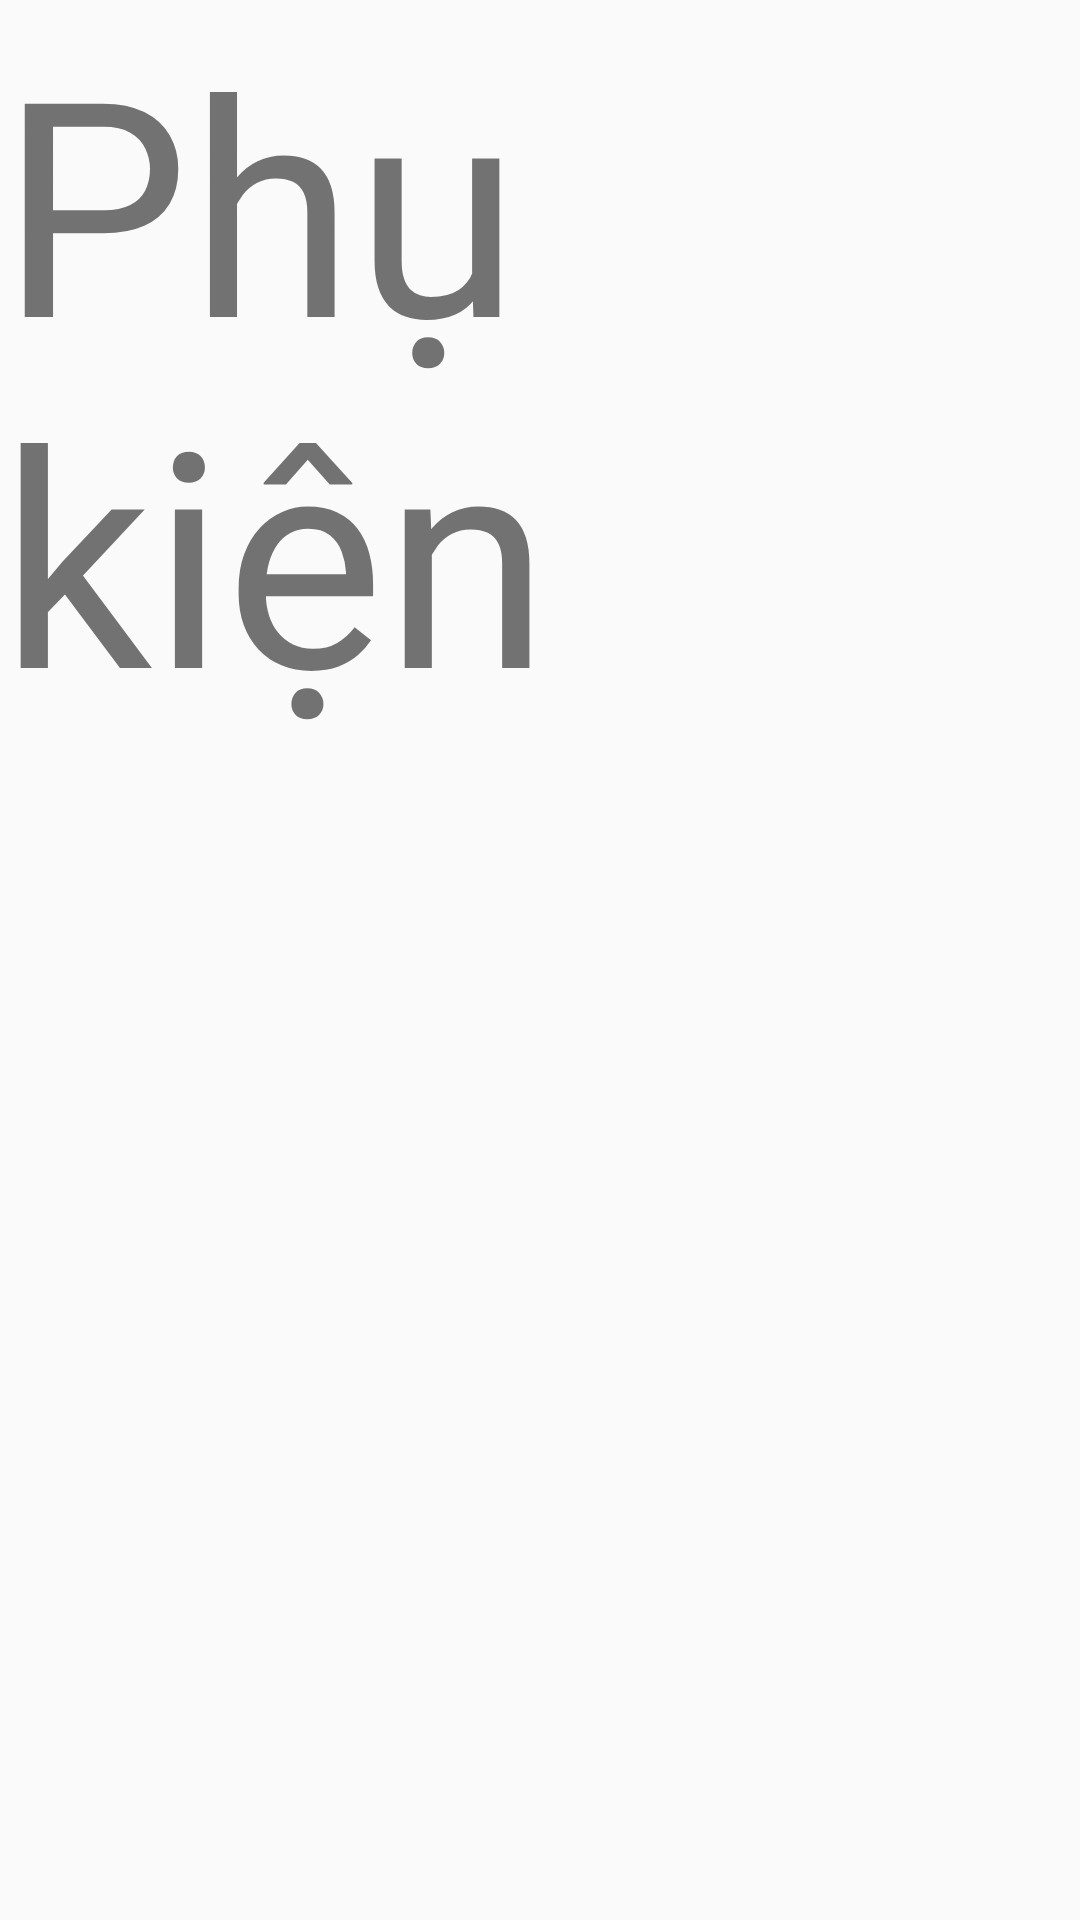

Produce the Android XML layout that renders to this screen, including the resource entries it uses.
<!-- AndroidManifest.xml: application theme AppTheme -->
<!-- res/layout/layout_phukien.xml -->
<?xml version="1.0" encoding="utf-8"?>
<LinearLayout xmlns:android="http://schemas.android.com/apk/res/android"
    android:layout_width="match_parent"
    android:layout_height="match_parent"
    android:orientation="vertical">

    <TextView
        android:layout_width="wrap_content"
        android:layout_height="wrap_content"
        android:text="Phụ kiện"
        android:textSize="100dp" />
</LinearLayout>
<!-- resources referenced by this layout -->
<resources>
  <style name="AppTheme" parent="Theme.AppCompat.Light.NoActionBar">
          
          <item name="colorPrimary">@color/colorPrimary</item>
          <item name="colorPrimaryDark">@color/colorPrimaryDark</item>
          <item name="colorAccent">@color/colorAccent</item>
          <item name="android:textColorPrimary">@color/colorWhite</item>
      </style>
  <color name="colorPrimary">#3F51B5</color>
  <color name="colorPrimaryDark">#303F9F</color>
  <color name="colorAccent">#FF4081</color>
  <color name="colorWhite">#FFFFFF</color>
</resources>
